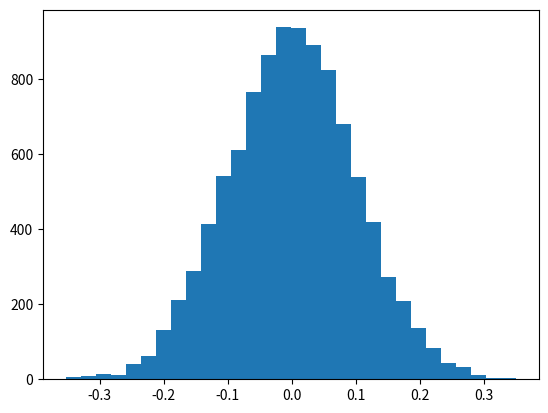

The script that saved this image: (Note: this script raises an exception after producing the figure.)
# Knihovny Numpy a matplotlib
#
# Šestnáctý demonstrační příklad:
# - jednoduchý histogram

import numpy as np
import matplotlib.pyplot as plt

# náhodné hodnoty
y = np.random.normal(0, 0.1, 10000)

plt.hist(y, bins=30, range=None, normed=True)

# zobrazení grafu
plt.show()
